Dataset: dataset (GitHub, safe-cam/cctv-surveillance). Classes: gunshot, non gunshot.

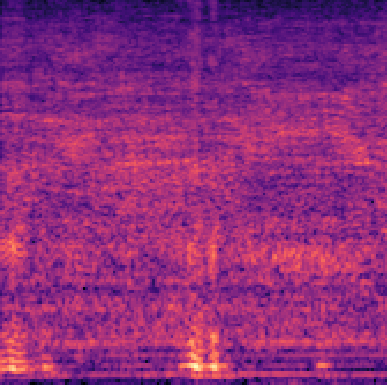
Label: non gunshot

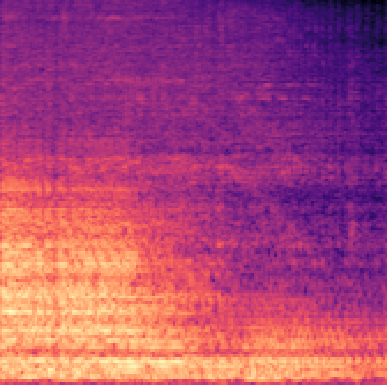
Label: non gunshot

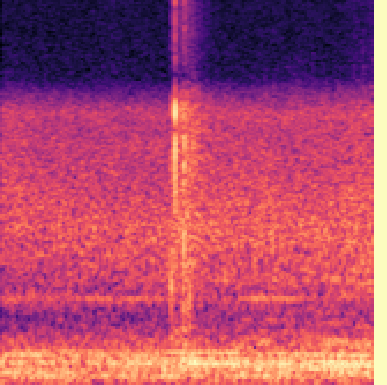
Label: gunshot

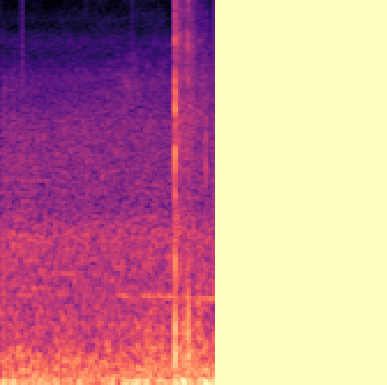
Label: gunshot

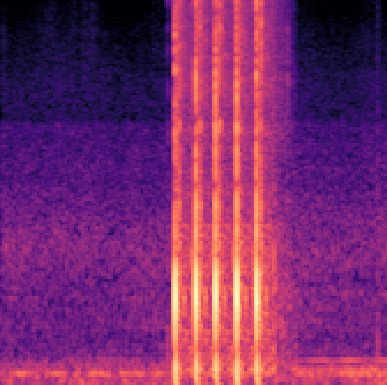
Label: gunshot

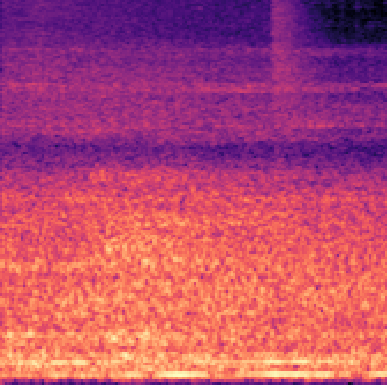
Label: non gunshot
